Image classification data set "Dataset Rose" (siddhesh0309/Flower-Doc on GitHub). Class labels (6): black spot, downy mildew, fresh leaf, rose botrytis, rose crown gall, rose dying.

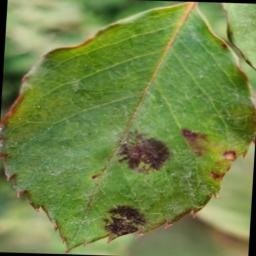
Label: black spot

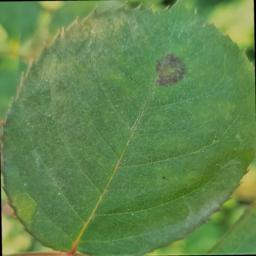
Label: black spot

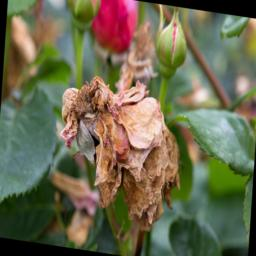
Label: rose dying

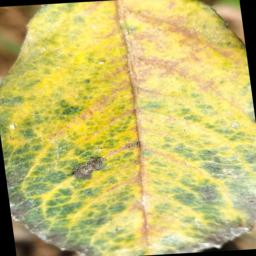
Label: downy mildew

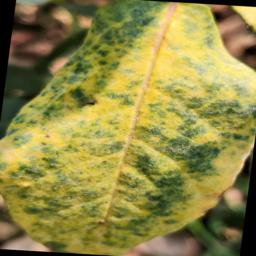
Label: downy mildew

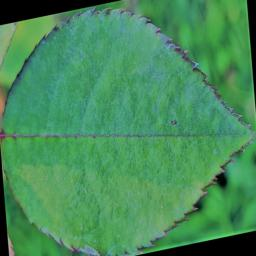
Label: fresh leaf
